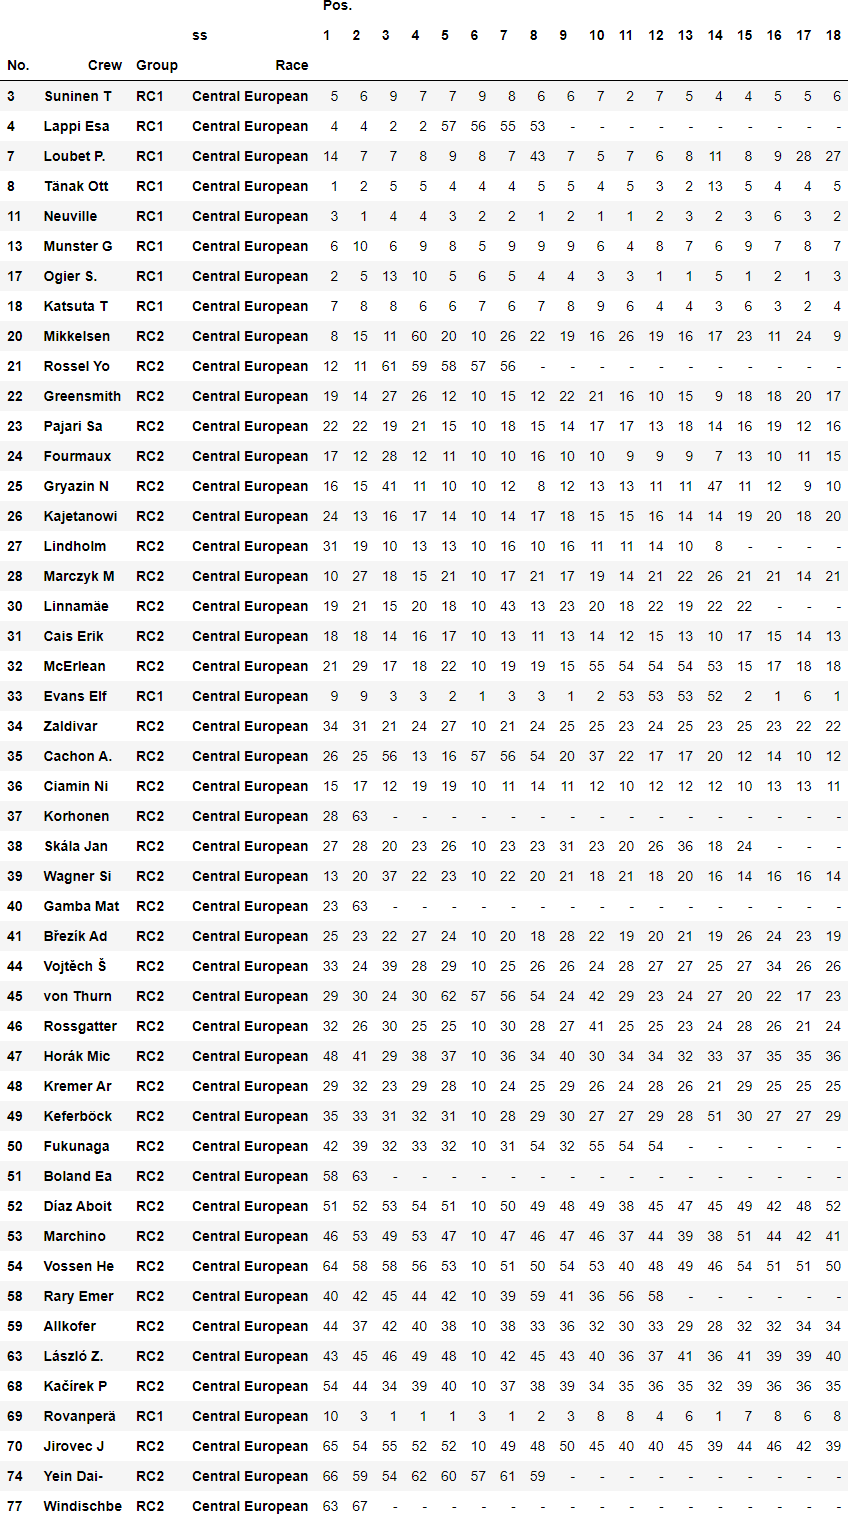

Source data for this figure (header and first rows):
0, , , , Pos., Pos., Pos., Pos., Pos., Pos., Pos., Pos., Pos., Pos., Pos., Pos., Pos., Pos., Pos., Pos., Pos., Pos.
ss, , , , 1, 2, 3, 4, 5, 6, 7, 8, 9, 10, 11, 12, 13, 14, 15, 16, 17, 18
No., Crew, Group, Race, , , , , , , , , , , , , , , , , , 
3, Suninen  T, RC1, Central European, 5, 6, 9, 7, 7, 9, 8, 6, 6, 7, 2, 7, 5, 4, 4, 5, 5, 6
4, Lappi  Esa, RC1, Central European, 4, 4, 2, 2, 57, 56, 55, 53, -, -, -, -, -, -, -, -, -, -
7, Loubet  P., RC1, Central European, 14, 7, 7, 8, 9, 8, 7, 43, 7, 5, 7, 6, 8, 11, 8, 9, 28, 27
8, Tänak  Ott, RC1, Central European, 1, 2, 5, 5, 4, 4, 4, 5, 5, 4, 5, 3, 2, 13, 5, 4, 4, 5
11, Neuville, RC1, Central European, 3, 1, 4, 4, 3, 2, 2, 1, 2, 1, 1, 2, 3, 2, 3, 6, 3, 2
13, Munster  G, RC1, Central European, 6, 10, 6, 9, 8, 5, 9, 9, 9, 6, 4, 8, 7, 6, 9, 7, 8, 7
17, Ogier  S., RC1, Central European, 2, 5, 13, 10, 5, 6, 5, 4, 4, 3, 3, 1, 1, 5, 1, 2, 1, 3
18, Katsuta  T, RC1, Central European, 7, 8, 8, 6, 6, 7, 6, 7, 8, 9, 6, 4, 4, 3, 6, 3, 2, 4
20, Mikkelsen, RC2, Central European, 8, 15, 11, 60, 20, 10, 26, 22, 19, 16, 26, 19, 16, 17, 23, 11, 24, 9
21, Rossel  Yo, RC2, Central European, 12, 11, 61, 59, 58, 57, 56, -, -, -, -, -, -, -, -, -, -, -
22, Greensmith, RC2, Central European, 19, 14, 27, 26, 12, 10, 15, 12, 22, 21, 16, 10, 15, 9, 18, 18, 20, 17
23, Pajari  Sa, RC2, Central European, 22, 22, 19, 21, 15, 10, 18, 15, 14, 17, 17, 13, 18, 14, 16, 19, 12, 16
24, Fourmaux, RC2, Central European, 17, 12, 28, 12, 11, 10, 10, 16, 10, 10, 9, 9, 9, 7, 13, 10, 11, 15
25, Gryazin  N, RC2, Central European, 16, 15, 41, 11, 10, 10, 12, 8, 12, 13, 13, 11, 11, 47, 11, 12, 9, 10
26, Kajetanowi, RC2, Central European, 24, 13, 16, 17, 14, 10, 14, 17, 18, 15, 15, 16, 14, 14, 19, 20, 18, 20
27, Lindholm, RC2, Central European, 31, 19, 10, 13, 13, 10, 16, 10, 16, 11, 11, 14, 10, 8, -, -, -, -
28, Marczyk  M, RC2, Central European, 10, 27, 18, 15, 21, 10, 17, 21, 17, 19, 14, 21, 22, 26, 21, 21, 14, 21
30, Linnamäe, RC2, Central European, 19, 21, 15, 20, 18, 10, 43, 13, 23, 20, 18, 22, 19, 22, 22, -, -, -
31, Cais  Erik, RC2, Central European, 18, 18, 14, 16, 17, 10, 13, 11, 13, 14, 12, 15, 13, 10, 17, 15, 14, 13
32, McErlean, RC2, Central European, 21, 29, 17, 18, 22, 10, 19, 19, 15, 55, 54, 54, 54, 53, 15, 17, 18, 18
33, Evans  Elf, RC1, Central European, 9, 9, 3, 3, 2, 1, 3, 3, 1, 2, 53, 53, 53, 52, 2, 1, 6, 1
34, Zaldivar, RC2, Central European, 34, 31, 21, 24, 27, 10, 21, 24, 25, 25, 23, 24, 25, 23, 25, 23, 22, 22
35, Cachon  A., RC2, Central European, 26, 25, 56, 13, 16, 57, 56, 54, 20, 37, 22, 17, 17, 20, 12, 14, 10, 12
36, Ciamin  Ni, RC2, Central European, 15, 17, 12, 19, 19, 10, 11, 14, 11, 12, 10, 12, 12, 12, 10, 13, 13, 11
37, Korhonen, RC2, Central European, 28, 63, -, -, -, -, -, -, -, -, -, -, -, -, -, -, -, -
38, Skála  Jan, RC2, Central European, 27, 28, 20, 23, 26, 10, 23, 23, 31, 23, 20, 26, 36, 18, 24, -, -, -
39, Wagner  Si, RC2, Central European, 13, 20, 37, 22, 23, 10, 22, 20, 21, 18, 21, 18, 20, 16, 14, 16, 16, 14
40, Gamba  Mat, RC2, Central European, 23, 63, -, -, -, -, -, -, -, -, -, -, -, -, -, -, -, -
41, Březík  Ad, RC2, Central European, 25, 23, 22, 27, 24, 10, 20, 18, 28, 22, 19, 20, 21, 19, 26, 24, 23, 19
44, Vojtěch  Š, RC2, Central European, 33, 24, 39, 28, 29, 10, 25, 26, 26, 24, 28, 27, 27, 25, 27, 34, 26, 26
45, von Thurn, RC2, Central European, 29, 30, 24, 30, 62, 57, 56, 54, 24, 42, 29, 23, 24, 27, 20, 22, 17, 23
46, Rossgatter, RC2, Central European, 32, 26, 30, 25, 25, 10, 30, 28, 27, 41, 25, 25, 23, 24, 28, 26, 21, 24
47, Horák  Mic, RC2, Central European, 48, 41, 29, 38, 37, 10, 36, 34, 40, 30, 34, 34, 32, 33, 37, 35, 35, 36
48, Kremer  Ar, RC2, Central European, 29, 32, 23, 29, 28, 10, 24, 25, 29, 26, 24, 28, 26, 21, 29, 25, 25, 25
49, Keferböck, RC2, Central European, 35, 33, 31, 32, 31, 10, 28, 29, 30, 27, 27, 29, 28, 51, 30, 27, 27, 29
50, Fukunaga, RC2, Central European, 42, 39, 32, 33, 32, 10, 31, 54, 32, 55, 54, 54, -, -, -, -, -, -
51, Boland  Ea, RC2, Central European, 58, 63, -, -, -, -, -, -, -, -, -, -, -, -, -, -, -, -
52, Díaz Aboit, RC2, Central European, 51, 52, 53, 54, 51, 10, 50, 49, 48, 49, 38, 45, 47, 45, 49, 42, 48, 52
53, Marchino, RC2, Central European, 46, 53, 49, 53, 47, 10, 47, 46, 47, 46, 37, 44, 39, 38, 51, 44, 42, 41
54, Vossen  He, RC2, Central European, 64, 58, 58, 56, 53, 10, 51, 50, 54, 53, 40, 48, 49, 46, 54, 51, 51, 50
55, Kohn  Fili, RC3, Central European, 37, 35, 26, 34, 30, 10, 27, 27, 34, 28, 39, 32, 30, 29, 34, 29, 33, 32
56, Schwarz  F, RC3, Central European, 36, 38, 25, 31, 33, 10, 29, 39, 60, 57, 58, 56, 55, 54, 31, 28, 29, 28
57, Ravenščak, RC3, Central European, 40, 47, 62, 61, 59, 57, 59, 57, 44, 57, 58, 56, 55, 54, 40, 37, 38, 38
58, Rary  Emer, RC2, Central European, 40, 42, 45, 44, 42, 10, 39, 59, 41, 36, 56, 58, -, -, -, -, -, -
59, Allkofer, RC2, Central European, 44, 37, 42, 40, 38, 10, 38, 33, 36, 32, 30, 33, 29, 28, 32, 32, 34, 34
60, Van Den Br, RC3, Central European, 38, 40, 35, 36, 36, 10, 34, 31, 33, 31, 57, -, -, -, -, -, -, -
61, Schulz  Ti, RC4, Central European, 50, 34, 33, 41, 35, 10, 33, 36, 38, 35, 33, 30, 33, 31, 33, 30, 30, 31
62, Mohe  Cars, RC3, Central European, 39, 36, 38, 35, 34, 10, 32, 30, 35, 29, 31, 31, 31, 57, 35, 33, 31, 33
63, László  Z., RC2, Central European, 43, 45, 46, 49, 48, 10, 42, 45, 43, 40, 36, 37, 41, 36, 41, 39, 39, 40
64, Fontana  M, RC4, Central European, 45, 62, 36, 37, 39, 10, 35, 32, 37, 33, 32, 35, 34, 30, 36, 31, 32, 30
65, Fumal  Arm, RGT, Central European, 57, 43, 51, 50, 49, 10, 45, 42, 45, 48, 40, 41, 48, 48, 46, 49, 46, 49
66, Nešetřil, RGT, Central European, 46, 46, 44, 43, 43, 10, 40, 40, 59, 54, 40, 43, 42, 42, 43, 45, 41, 43
67, Rada  Mart, RGT, Central European, 53, 50, 63, 63, 61, 57, 62, 61, 51, 49, 40, 46, 42, 41, 42, 41, 40, 42
68, Kačírek  P, RC2, Central European, 54, 44, 34, 39, 40, 10, 37, 38, 39, 34, 35, 36, 35, 32, 39, 36, 36, 35
69, Rovanperä, RC1, Central European, 10, 3, 1, 1, 1, 3, 1, 2, 3, 8, 8, 4, 6, 1, 7, 8, 6, 8
70, Jirovec  J, RC2, Central European, 65, 54, 55, 52, 52, 10, 49, 48, 50, 45, 40, 40, 45, 39, 44, 46, 42, 39
71, Irlacher, RC4, Central European, 55, 51, 47, 45, 45, 10, 48, 37, 49, 39, 40, 38, 38, 35, 47, 43, 47, 45
72, Wallner  C, RC4, Central European, 62, 55, 50, 47, 50, 10, 46, 41, 52, 43, 40, 47, 44, 40, 50, 47, 45, 46
... 9 more rows
